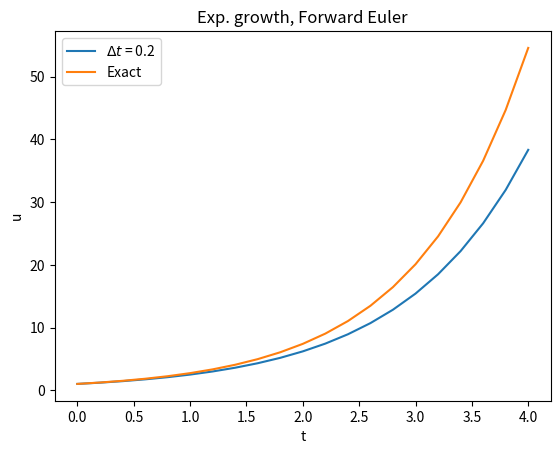

Here is the Python script that generated this plot:
"""
Implementation of the ForwardEuler method as a function.
"""
import numpy as np
import matplotlib.pyplot as plt


def forward_euler(f, u0, T, N):
    """Solve u'=f(u,t), u(0)=U0, with n steps until t=T."""
    t = np.zeros(N + 1)
    u = np.zeros(N + 1)  # u[n] is the solution at time t[n]

    u[0] = u0
    t[0] = 0
    dt = T / N

    for n in range(N):
        t[n + 1] = t[n] + dt
        u[n + 1] = u[n] + dt * f(t[n], u[n])

    return t, u

# demo: solve u' = u, u(0) = 1


def f(t, u):
    return u


U0 = 1
T = 4
N = 20
t, u = forward_euler(f, U0, T, N)
plt.plot(t, u, label=f'$\\Delta t$ = {T/N}')
plt.plot(t, np.exp(t), label='Exact')
plt.title('Exp. growth, Forward Euler')
plt.xlabel('t')
plt.ylabel('u')
plt.legend()
plt.show()
